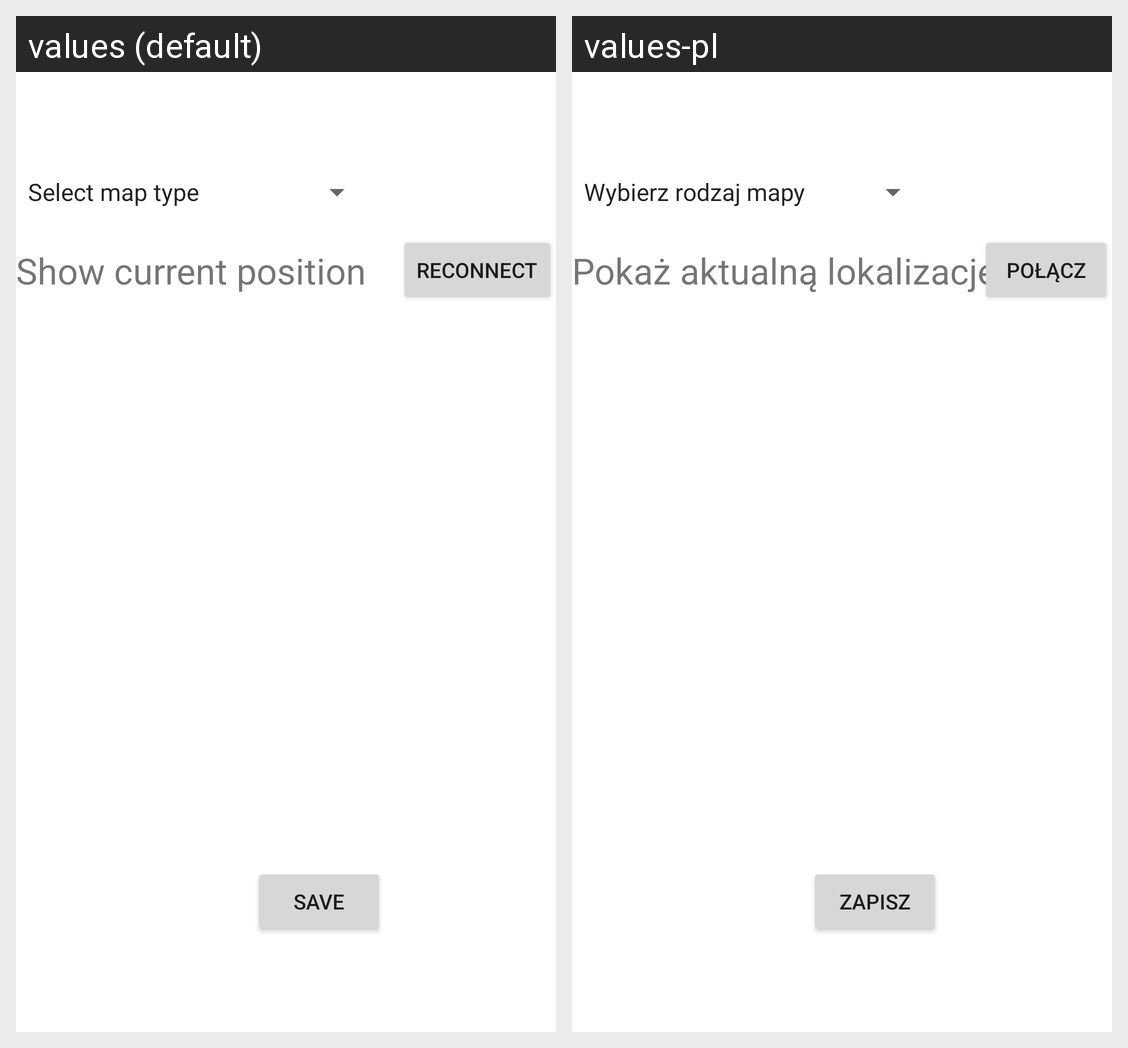

The Android screen above is rendered under two locales of the same app. Produce the string resources it draws, with the default and per-locale values.
Android screen res/layout/activity_setting_user.xml rendered under 2 locales, left to right: values (default), values-pl. Device: Nexus 5 (rendered at 1080×1920; each locale shown at half size, 540×960, under a caption strip naming it); theme Theme.NoBar.
Strings drawn on this screen, with the default value and each locale's value (text and hints the layout hard-codes, and strings that could not be matched under every locale, appear in the picture but are not listed):

save
  values: Save
  values-pl: Zapisz

reconnect
  values: Reconnect
  values-pl: Połącz

show_current_position_textview
  values: Show current position
  values-pl: Pokaż aktualną lokalizację
